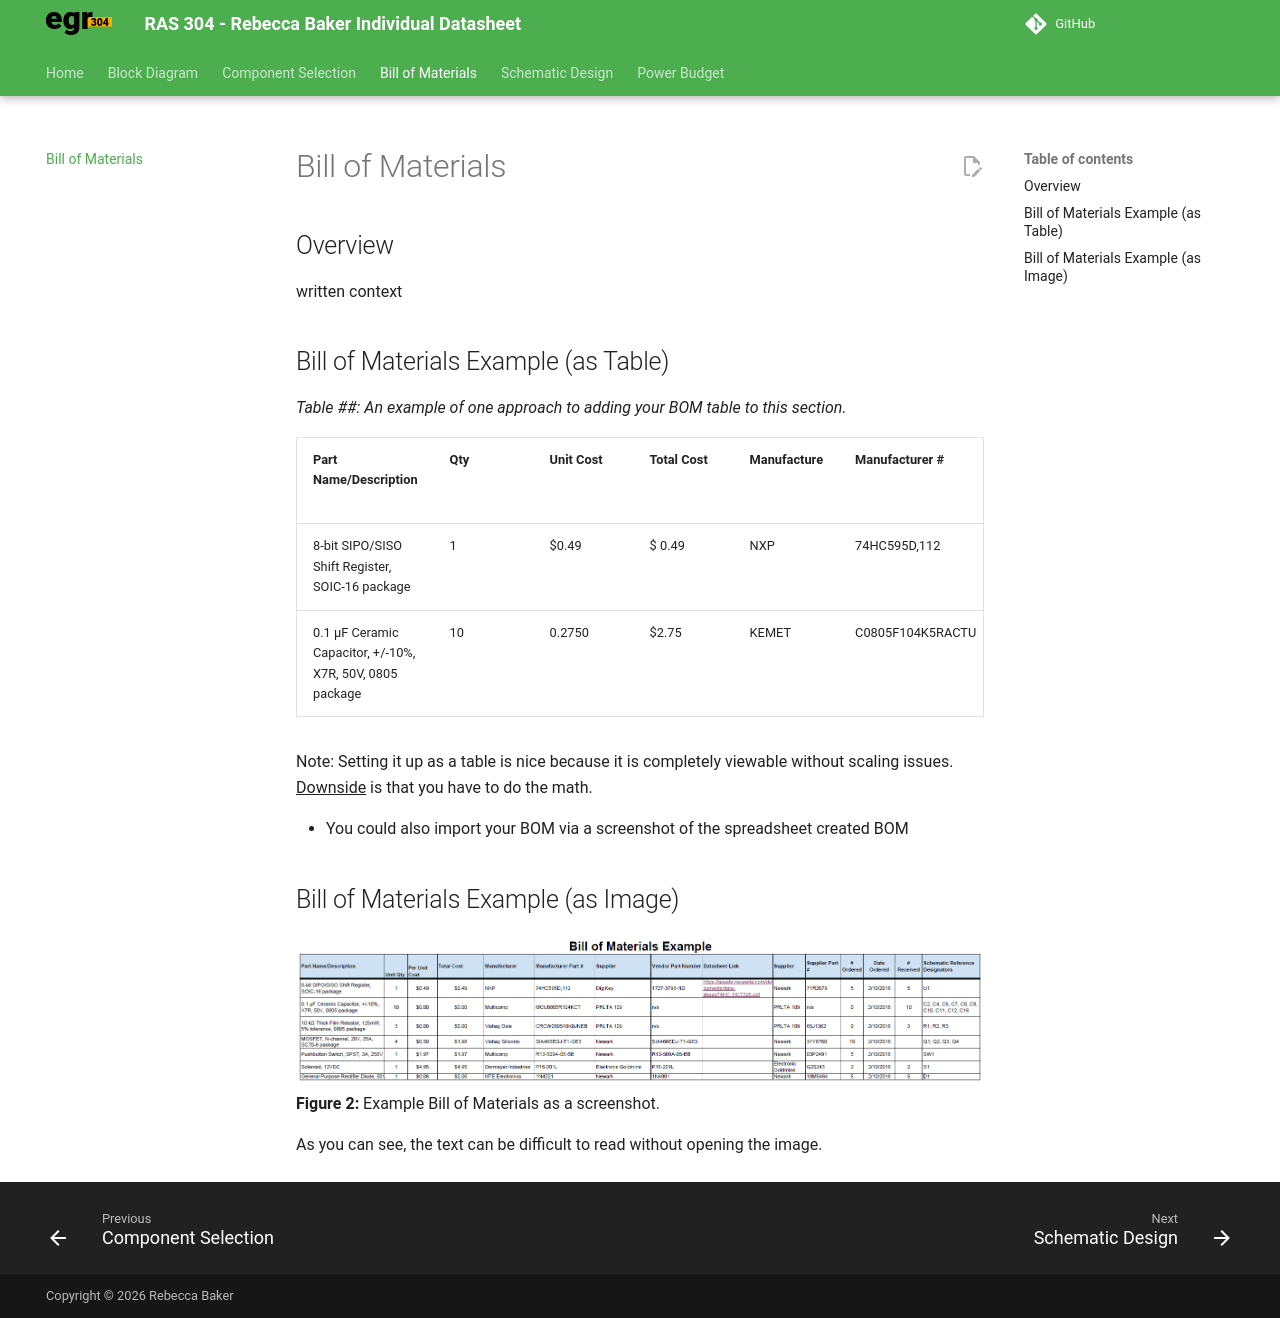

repository: rab2254-art/rbaker54_RAS304_F26 · page: 03-BOM/BOM/index.html · generator: mkdocs

---
title: Bill of Materials
tags:
- tag1
- tag2
---

## Overview
written context

## Bill of Materials Example (as Table)

*Table ##: An example of one approach to adding your BOM table to this section.*

| **Part Name/Description** | **Qty** | **Unit Cost** | **Total Cost** | **Manufacture** | **Manufacturer #** | **Vendor Link** |**Datasheet Link** | **Schematic Reference Designators** |
|:--------------------|:----|:---------------|:-----|:--------|:-----|:-----|:----|:-----|
8-bit SIPO/SISO Shift Register, SOIC-16 package | 1 | $0.49 | $ 0.49 | NXP | 74HC595D,112 | [DigiKey](https://www.digikey.com/en/products/detail/nexperia-usa-inc/74HC595D-112/763550) | [datasheet link](https://assets.nexperia.com/documents/data-sheet/74HC_HCT595.pdf) | U1 |
0.1 µF Ceramic Capacitor, +/-10%, X7R, 50V, 0805 package |10 | 0.2750 | $2.75 | KEMET | C0805F104K5RACTU | PRLTA 109 |n/a | C2, C4, C6, C7, C8, C9, C10, C11, C12, C16

Note: Setting it up as a table is nice because it is completely viewable without scaling issues. <ins>Downside</ins> is that you have to do the math.

* You could also import your BOM via a screenshot of the spreadsheet created BOM

## Bill of Materials Example (as Image)
![](BOM-Screenshot.png){style width: "2000"}
**Figure 2:** Example Bill of Materials as a screenshot.

As you can see, the text can be difficult to read without opening the image.
